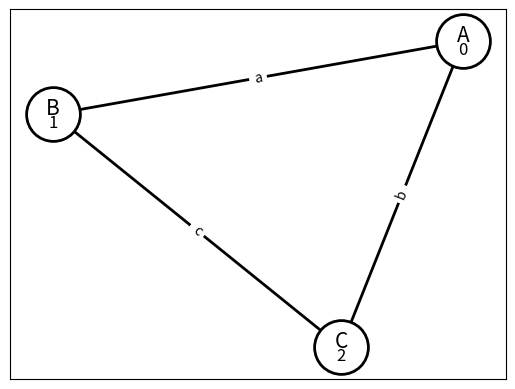

Recreate this plot in Python.
from typing import List, Tuple

import networkx as nx
from matplotlib import pyplot as plt


# structure representing graph
class Graph:
    # just making type hints
    def __init__(self, v_labels: List[str], adjacency_list: List[List[Tuple[int, str]]]):
        self.v_labels = v_labels
        self.adjacency_list = adjacency_list
        if not self.is_correct():
            raise TypeError("graph not implemented correctly")

    # checking if adjacency list is correct and coherent with vertex labels
    def is_correct(self):
        if len(self.v_labels) != len(self.adjacency_list):
            return False

        for v1 in range(len(self.adjacency_list)):
            for v2, label in self.adjacency_list[v1]:
                if not (v1, label) in self.adjacency_list[v2]:
                    return False

        return True

    def visualize(self):
        n = len(self.v_labels)
        edges = {(v1, v2): label for v1 in range(n) for v2, label in self.adjacency_list[v1]}

        G = nx.Graph()
        G.add_nodes_from(range(n))
        G.add_edges_from(edges.keys())

        # feel free to change
        options = {
            "node_size": 1500,
            "node_color": "white",
            "edgecolors": "black",
            "linewidths": 2,
            "width": 2,
            "verticalalignment": "top"
        }

        pos = nx.spring_layout(G)

        nx.draw_networkx(G, pos, **options)
        nx.draw_networkx_labels(G, pos, {v: self.v_labels[v] for v in range(n)}, font_size=15, verticalalignment="baseline")
        nx.draw_networkx_edge_labels(G, pos, edges)
        return plt.gcf()

    ''' feel free to implement your class methods'''


class Production:
    # just making type hints
    def __init__(self, left: Graph, connector: Graph, right: Graph):
        self.left = left
        self.connector = connector
        self.right = right

    ''' feel free to implement your class methods'''


# example - make sure arguments are correct - otherwise exception is thrown
if __name__ == '__main__':
    G = Graph(
    ["A", "B", "C"],
    [
        [(1, "a"), (2, "b")],
        [(0, "a"), (2, "c")],
        [(0, "b"), (1, "c")]
    ])

    G.visualize().show()
